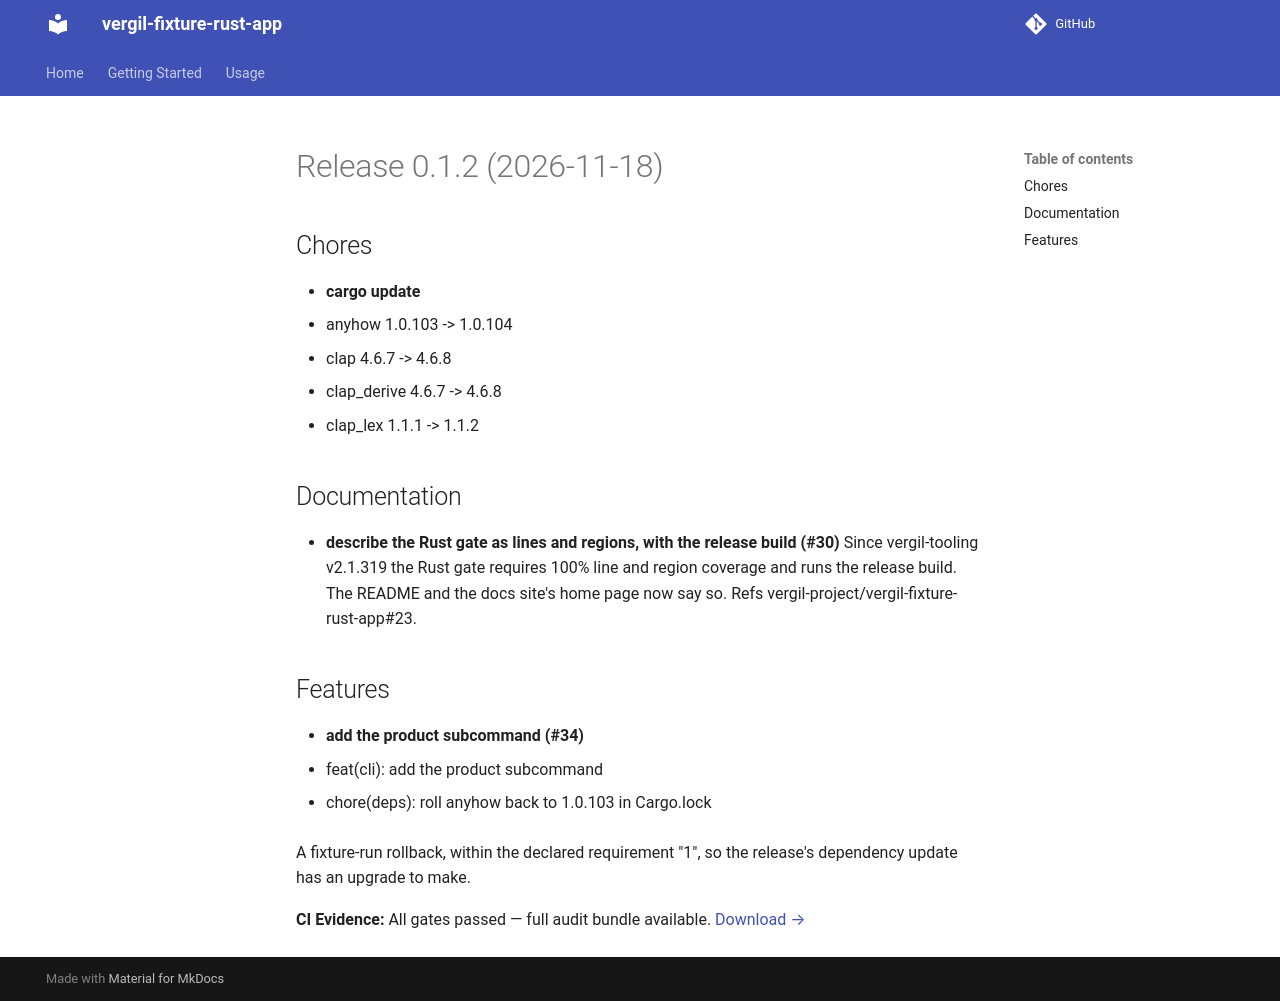

repository: vergil-project/vergil-fixture-rust-app · page: 0.1/releases/v0.1.2/index.html · generator: mkdocs

# Release 0.1.2 (2026-11-18)

## Chores

- **cargo update**
  - anyhow 1.0.103 -> 1.0.104
  - clap 4.6.7 -> 4.6.8
  - clap_derive 4.6.7 -> 4.6.8
  - clap_lex 1.1.1 -> 1.1.2

## Documentation

- **describe the Rust gate as lines and regions, with the release build (#30)**
  Since vergil-tooling v2.1.319 the Rust gate requires 100% line and region coverage and runs the release build. The README and the docs site's home page now say so. Refs vergil-project/vergil-fixture-rust-app#23.

## Features

- **add the product subcommand (#34)**
  * feat(cli): add the product subcommand

  * chore(deps): roll anyhow back to 1.0.103 in Cargo.lock

  A fixture-run rollback, within the declared requirement "1", so the release's dependency update has an upgrade to make.
